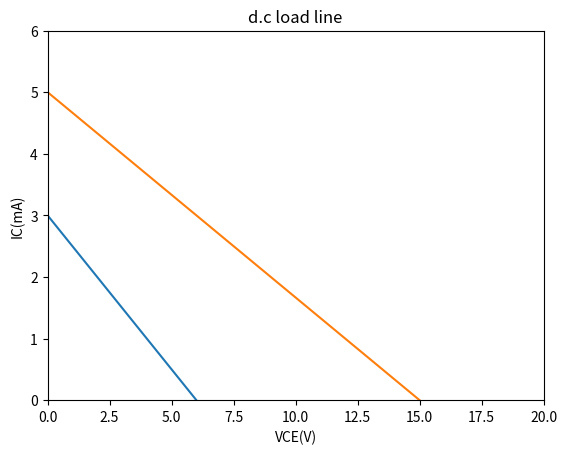

Python code for this plot:
#Variable declaration
V_CC=6.0;                     #Collector supply voltage
R_C=2.5;                      #Collector load in kΩ

#Calculations

#(i)
#For faithful amplification Vce (collector-emitter voltage)> 1V for Si transistor.
V_CE_max=1;                                   #Maximum allowed collector-emitter voltage for faithful amplification, in V.
V_Rc_max=V_CC-V_CE_max;                       #maximum voltage drop across collector load in V.
I_C_max=V_Rc_max/R_C;                         #Maximum allowed collector current in mA

#(ii)
IC_min_zero_signal=I_C_max/2;                            #Minimum zero signal collector current in mA

#Results
print("The maximum allowed collector current during application of signal for faithful amplification = %d mA."%I_C_max);
print("The minimum zero signal collector current required = %d mA."%IC_min_zero_signal);

#Variable declaration
VCC=13.0;                     #Collector supply voltage in V
V_knee=1.0;                   #Knee voltage in V
R_C=4.0;                      #Collector load  in kΩ
rate_IC_VBE=5.0;              #Rate of change of collector current IC with base-emitter voltage VBE in mA/V.
beta=100.0;                   #base current amplification factor


#Calculations
V_Rc_max=VCC-V_knee;                    #Maximum allowed voltage across collector load in V
I_C_max=V_Rc_max/R_C;                   #Maximum allowed collector current in mA
I_B_max=I_C_max/beta;                   #Maximum base current in mA
I_B_max=I_B_max*1000;                   #Maximum base current in 𝜇A

V_B_max=I_C_max/rate_IC_VBE;            #Maximum base voltage signal in V
V_B_max=V_B_max*1000;                   #Maximum base voltage signal in mV

#Results
print("Maximum base current =%d 𝜇A."%I_B_max);
print("Maximum input signal voltage =%d mV."%V_B_max);

#Variable declaration
VCC=9.0;                  #Colector supply voltage in V
VBB=2.0;                  #Base supply voltage in V
R_B=100.0;                #Base resistor's resistance in kΩ
R_C=2.0;                  #Collector load in kΩ
beta=50.0;                #base current amplification factor

#Calculations

#Case (i):

#Applying Kirchhoff's law to the input circuit
#We get, IB*RB +VBE =VBB.
#Neglecting the small base-emitter voltage, we get:
I_B=VBB/R_B;                #Base current in mA
I_C=beta*I_B;               #Collector current in mA

print("Collector current = %dmA"%I_C);

#Applying Kirchhoff's law to the output ciruit
#We get, IC*RC + VCE= VCC.
#From the above equation, we get:
V_CE=VCC-I_C*R_C;               #Collector emitter voltage in V

print("Collector emitter voltage =%dV."%V_CE);


#Case (ii):

R_B=50.0;
I_B=VBB/R_B;
I_C=beta*I_B;
V_CE=VCC  - I_C*R_C;

print("The new operating point for base resistor RB=50 kΩ is, VCE=%dV and IC=%dmA."%(V_CE,I_C));

get_ipython().run_line_magic('matplotlib', 'inline')
import matplotlib.pyplot as plt

#variable declaration
beta=100.0;               #base current amplification factor
VCC=6.0;                  #Collector suply voltagein V
VBE=0.7                   #Base emitter voltage in V
R_B=530.0;                #Base resistor's resistance in kΩ .
R_C=2.0;                  #Collector resistor's resistance in kΩ .

#Calculation
#D.C load line equation : VCE=VCC-IC*RC;
#Calculating maximum VCE  ,by IC=0;
I_C_Vce_max=0;                      #Collector current for maximum collector-emitter voltage, in mA
VCE_max=VCC;-I_C_Vce_max*R_C;       #Maximum collector-emitter voltage in V


#Calculating maximum collector current IC,by VCE=0;
V_CE_IC_max=0;             #Collector-emitter voltage for maximum collector current, in V         
I_C_max=(VCC-V_CE_IC_max)/R_C;        #Maximum collector current in mA


#Operating point:
#For input circuit, applying Kirchhoff's law, We get,
#VCC=IB*RB  + VBE.
#From the above equation,
IB=(VCC-VBE)/R_B;                #Base current in mA
IC=beta*IB;                    #Collector current

#From the output circuit, applying Kirchhoff's law, we get:
VCE=VCC-IC*R_C;                 #Collector-emitter voltage in V


#Stability factor
SF=beta+1;              

#Result
print("Operating point: VCE= %dV and IC=%d mA"%(VCE,IC));
print("Stability factor= %d."%SF);


#plot
limit = plt.gca()
limit.set_xlim([0,10])
limit.set_ylim([0,5])
VCE=[i for i in range(0,(int)(VCC+1))];          #Plot variable for V_CE
IC=[((VCC-i)/(R_C)) for i in (VCE[:])];      #Plot variable for I_C

p=plt.plot(VCE,IC);
plt.xlabel("VCE(V)");
plt.ylabel("IC(mA)");
plt.title("d.c load line");
plt.show(p);

#Variable declaration
VCC=12.0;                 #Collector supply voltage in V
beta=100.0;              #base current amplification factor
I_C_zero_signal=1.0;      #zero signal collector current in mA
VBE=0.3;                  #Base-emitter voltage of Ge transistor in V

#calculations

#Case(i)
I_B_zero_signal=I_C_zero_signal/beta;               #Zero signal base current in  mA

#applying the Kirchhoff's law along input circuit:
#We get, VCC=IB*RB +VBE
#From the above equation we get,
R_B=(VCC-VBE)/I_B_zero_signal;              #Required base resistor's resistance in kΩ

print("Value of base resistor for operating the given Ge transistor at zero signal IC=1mA is = %d kΩ"%R_B);



#Case(ii)
beta=50;
I_B=(VCC-VBE)/R_B;                  #Base current of another transistor with beta=50, in mA
I_C_zero_signal=beta*I_B;           #Zero signal collector current for beta=50 , in mA

print("The new value of zero signal collector current =%.1fmA"%I_C_zero_signal);

#Variable declaration
VCC=10.0;                     #Collector supply voltage in V
VBE=0;                        #Base emitter voltage in V(considering itas zero due to it's small value)
R_B=1.0;                      #Base resistor's resistance in MΩ
R_C=2.0;                      #Collector resistor's resistance in kΩ                  
R_E=1.0;                      #Emitter resistor's resistance in kΩ
beta=100.0;                   #Base current amplification factor

#Calculations
#using Kirchhoff's law in the input circuit, we get:
#VCC=IB*RB +VBE +IE*RE
#Since, IE=(beta +1)*I_B
#From the above equation we get:
I_B=round((VCC-VBE)/((beta + 1)*R_E + R_B*1000),4);           #Base current in mA
I_C=round(beta*I_B,2);                                   #Collector current in mA
I_E=I_B+I_C;                                    #Emitter current in mA

#Result
print("Base current =%.4f mA"%I_B);
print("Collector current =%.2f mA"%I_C);
print("Emitter current =%.3f mA"%I_E);

#Variable declaration
VCE=8.0;                      #Collector-emitter voltage at operating point in V
IC=2.0;                       #Colector current at operating point in mA
VCC=15.0;                     #Collector supply voltagein V
beta=100.0;                   #base current amplification factor
VBE=0.6;                    #base emitter voltage in V

#Calculations
#Applying Kirchhoff's law along the output circuit,
#we get, VCC=VCE+IC*RC.
#So, from above equation we get:
RC=(VCC-VCE)/IC;                 #Collector resistor's resistance in kΩ .
IB=IC/beta;                      #Base current in mA

#Applying Kirchhoff's law along the input circuit,
#we get, VCC=IB*RB + VBE
#So, from the above equation:
RB=(VCC-VBE)/IB;                #Base resistor's resistance in kΩ .


#Results
print("Collector load =%.1f kΩ ."%RC);
print("Base resistor=%d kΩ ."%RB);

#Variable declaration
VCC=12.0;                #Collector supply voltage in V
VBE=0.7;                 #Base-emitter voltage in V
RB=100.0;                #Base resistor's resistance in kΩ
RC=560.0;                #Collector resistor's resistance in Ω
beta_25=100.0;           #base current amplification factor at 25 degree celsius
beta_75=150.0;           #base current amplification factor at 25 degree celsius


#Calculations


#Applying Kirchhoff's law along input circuit, we get
#VCC=IB*RB+VBE
IB=(VCC-VBE)/RB;                #Base current at 25 degree celsius, in mA


#For temperature 25 degree celsius
IC_25=beta_25*IB;                  #Collector current at 25 degree celsius, in mA


#Applying Kirchhoff's alw at the output circuit,
#we get: VCC=IC*RC + VCE
#From the above equation,
VCE_25=round(VCC-(IC_25/1000)*RC,2);                #Collector emitter voltage  at 25 degree celsius, in V


#For temperature 75 degree celsius
IC_75=round(beta_75*IB,0);                  #Collector current at 75 degree celsius, in mA

#Applying Kirchhoff's alw at the output circuit,
#we get: VCC=IC*RC + VCE
#From the above equation,
VCE_75=round(VCC-(IC_75/1000)*RC,2);                #Collector emitter voltage at 75 degree celsius, in V


change_IC=(IC_75-IC_25)*100.0/IC_25;        #percentage change in collector current
change_VCE=(VCE_75-VCE_25)*100.0/VCE_25;    #Percentage change in collector-emitter voltage 

#Results
print("The percentage change in collector current =%d%%"%change_IC);
print("The percentage change in collector-emitter voltage =%.1f%%"%change_VCE);

#Variable declaration
VCE_max=20.0;             #Maximum collector-emitter voltage in V
VBE=0.7;                  #Base-emitter voltage in V
IC_max=8.0;               #Maximum collector current in mA
IB=40.0;                  #Base current in microampere

#Calculations

#During cut off state the collector-emitter voltage is maximum and equal to collector supply voltage
VCC=VCE_max;                #Collector supply voltage in V

#Maximum collector current IC_max=collector supply voltage(VCC)/collector load(RC)
#Collector load(RC)=VCC*IC_max
RC=VCC/IC_max;                  #Collector load in kΩ .

#Applying Kirchhoff's law along input circuit,
#we get, VCC=IB*RB +VBE.
#From the above equation, we get:
RB=(VCC-VBE)/(IB/1000);    #Base resistor's resistance in kΩ .

#Results
print("Collector supply voltage = %dV"%VCC);
print("Collector load=%.1f kΩ ."%RC);
print("Base resistor's resistance=%.1f kΩ ."%RB);

#Variable declaration
VCC=20.0;                     #Collector supply voltage in V
VEE=-20.0;                     #Emitter supply voltage in V
RB=100.0;                     #Base resistor's resistance in kΩ
RC=4.7;                       #Collector resistor's resistance in kΩ
RE=10.0;                      #Emitter resistor's resistance in kΩ
VBE=0.7;                      #Base-emitter voltage in V
beta=85.0;                    #Base current amplification factor


#Calculations
#Applying Kirchhoff's voltage law along the base-emitter circuit (input circuit),
#we get,IB*RB  +IE*RE +VBE -VEE=0.
#Since IB=IC/beta and IC~IE,
#(IE/beta)*RB + IE*RE + VBE + VEE =0.
IE=(-VEE-VBE)/(RE + RB/beta);                        #Emitter current in mA
IC=IE;                                              #Collector current (approximately equal to emitter current) in mA

#Applying Kirchhoff's law from VCC till collector terminal,
#we get, VCC - IC*RC =VC
VC=VCC-IC*RC;                               #voltage at collector terminal in V

#Applying Kirchhoff's law from emitter terminal to VEE
#we get, VE -IE*RE =VEE
VE=VEE + IE*RE;                             #Voltage at emitter treminal in V

VCE=VC-VE;                                  #Collector-emitter voltage in V

#Results
print("The collector current = %.2f mA"%IC);
print("The emitter current = %.2f mA"%IE);
print("The voltage at collector terminal = %.1f V"%VC);
print("The collector-emitter voltage = %.1f V"%VCE);

#Variable declaration
VCC=20.0;                     #Collector supply voltage in V
VEE=-20.0;                     #Emitter supply voltage in V
RB=100.0;                     #Base resistor's resistance in kΩ
RC=4.7;                       #Collector resistor's resistance in kΩ
RE=10.0;                      #Emitter resistor's resistance in kΩ
beta1=85.0;                   #Base current amplification factor for case 1       
beta2=100.0;                  #Base current amplification factor for case 1
VBE_1=0.7;                    #Base emitter voltage for case 1 in V
VBE_2=0.6;                    #Base emitter voltage for case 2 in V


#Calculations
#For beta=85 and VBE=0.7,
#As calculated in the previous question,
IC_1=1.73;                          #Collector current in mA.
VCE_1=14.6;                           #Collector-emitter voltage in V.


#For case (ii)
#beta=100 and VBE=0.6

#Applying Kirchhoff's voltage law along the base-emitter circuit (input circuit),
#we get,IB*RB  +IE*RE +VBE -VEE=0.
#Since IB=IC/beta and IC~IE,
#(IE/beta)*RB + IE*RE + VBE +VEE =0.
IE_2=round((-VEE-VBE_2)/(RE + RB/beta2),2);                        #Emitter current in mA
IC_2=IE_2;                                                #Collector current (approximately equal to emitter current) in mA

#Applying Kirchhoff's law from VCC till collector terminal,
#we get, VCC - IC*RC =VC
VC=round(VCC-IC_2*RC,1);                               #voltage at collector terminal in V

#Applying Kirchhoff's law from emitter terminal to VEE
#we get, VE -IE*RE =VEE
VE=round(VEE + IE_2*RE,1);                             #Voltage at emitter treminal in V

VCE_2=VC-VE;                                #Collector-emitter voltage in V


change_IC= (IC_2-IC_1)*100/IC_1;                    #%age change in collector current

change_VCE=(VCE_2-VCE_1)*100/VCE_2;                 #%age change in collector-emitter voltage



#Results
print("Percentage change in collector current =%.1f%%"%change_IC);
print("Percentage change in collector-emitter voltage =%.1f%%"%change_VCE);

#Variable declaration
VCC=20.0;                 #Collector supply voltage in V
VBE=0.7                   #Base-emitter voltage in V
RB=100.0;                 #Base resistor's resistance in kΩ
RC=1.0;                   #Collector resistor's resistance in kΩ
beta=100.0;               #base current amplification factor


#Calculations
#Applying Kirchhoff's law along input circuit,
#we get, VCC -IC*RC -IB*RB -VBE=0.
#since IC= beta*IB,
#We get,
IB=(VCC-VBE)/(RB + beta*RC);            #Base current in mA
IC=beta*IB;                             #Collector current in mA

#Applying Kirchhoff's law along the output circuit,
#we get, VCC-VCE - IC*RC=0.
#From the above equation,
VCE=VCC-IC*RC;                          #Collector emitter voltage in V


#Results
print("The operating point : VCE=%.2fV and IC=%.2fmA."%(VCE,IC));


#Variable declaration
VCC=12.0;                         #Collector supply voltage in V
VBE=0.3;                          #Base emitter voltage in V
IC=1.0;                           #Collector current in mA
VCE=8.0;                          #Collector emitter voltage in V
beta=100.0;                         #Base current amplification factor

#Calculations

#Case(i)

#Applying Kirchhoff's law along the output circuit,
#we get, VCC-IC*RC-VCE=0.
#from the above equation we get,
RC=(VCC-VCE)/IC;             #Collector load in kilo ohm
IB=IC/beta;                  #Base current in mA

#Applying Kirchhoff's law along input circuit
#we get, VCC-VBE-(beta*IB*RC)-IB*RB=0.
#From the above equation we get,
RB=round((VCC-VBE-beta*IB*RC)/IB,0);         #Base resistor's resistance in kΩ

#Results
print("The resistance value of base resistor=%d kΩ and collector load= %d kΩ."%(RB,RC));

#Case(ii)

beta=50;

#Applying Kirchhoff's law along input circuit,
#we get, VCC -IC*RC -IB*RB -VBE=0.
#since IC= beta*IB,
#We get,
IB=(VCC-VBE)/(RB + beta*RC);            #Base current in mA
IC=beta*IB;                             #Collector current in mA

#Applying Kirchhoff's law along the output circuit,
#we get, VCC-VCE - IC*RC=0.
#From the above equation,
VCE=round(VCC-IC*RC,1);                          #Collector emitter voltage in V

#Results
print("The operating point : VCE=%.1fV and IC=%.1fmA."%(VCE,IC));


#Variable declaration
VCE=2.0;                      #Collector-emitter voltage at operating point in V
VBE=0.7;                      #Base-emitter voltage in V            
IC=1.0;                       #Collector current at operating point in mA
beta=100.0;                   #Base current amplification factor

#Calculations
IB=IC/beta;                     #Base current in mA

#As, VCE=VCB +VBE
#we get,
VCB=VCE-VBE;                    #Collector-base voltage in V
RB=VCB/IB;                      #Base resistor's resistance in kΩ

#Results
print("Value of base resistor's resistance=%d kΩ."%RB);

#Variable declaration
VCC=12.0;                 #Collector supply voltage in V
VBE=0.7                   #Base-emitter voltage in V
RB=400.0;                 #Base resistor's resistance in kΩ
RC=4.0;                   #Collector resistor's resistance in kΩ
RE=1.0;                   #Emitter resistor's resistance in kΩ
beta=100.0;               #Base current amplification factor


#Calculations
#Applying Kirchhoff's law along outut circuit,
#we get, VCC -(IC+IB)*RC -IB*RB -VBE - IE*RE=0.
#since IC= beta*IB, IC+IB ~ IC and IE~IC,
#We get, VCC - IC*RC -(IC/beta)*RB -VBE - IE*RE
IC=(VCC-VBE)/(RB/beta + RC + RE);       #Collector current current in mA.
IE=IC;                                                #Emitter current in mA

#Applying Kirchhoff's law along the output circuit,
#we get, VCC-VCE - IC*RC -IE*RE=0. (IE~IC)
#From the above equation,
VCE=VCC-IC*(RC+RE);                          #Collector emitter voltage in V


#Results
print("The operating point : VCE=%.1fV and IC=%.2fmA."%(VCE,IC));


#Variable declaration
VCC=10.0;                     #Collector supply voltage in V
RB=100.0;                     #Base resistor's resistance in kΩ
RC=10.0;                      #Collector resistor's resistance in kΩ
RE=0;                         #Emitter resistor's  resistance in kΩ
VBE=0.7;                      #Base-emitter voltage in V
beta=100.0;                   #Base current amplification factor

#Calculations
#Applying Kirchhoff's law along outut circuit,
#we get, VCC -(IC+IB)*RC -IB*RB -VBE - IE*RE=0.
#since IC= beta*IB, IC+IB ~ IC and IE~IC,
#We get, VCC - IC*RC -(IC/beta)*RB -VBE - IE*RE
IC=(VCC-VBE)/(RC +RB/beta + RE);                #Collector current in mA

#Applying Kirchhoff's law along the output circuit,
#we get, VCC-VCE - IC*RC =0. (IE~IC)
#From the above equation,
VCE=VCC-IC*RC;                                  #Collector-emitter voltage in V

#Results
print("The d.c bias values are: VCE=%.2fV and IC=%.3fmA"%(VCE,IC));

get_ipython().run_line_magic('matplotlib', 'inline')
import matplotlib.pyplot as plt

#Variable declaration
VCC=15.0;                           #Collector supply voltage in V
R1=10.0;                            #Resistor R1's resistance in kΩ
R2=5.0;                             #Resistor R2's resistance in kΩ
RC=1.0;                             #Collector resistor's resistance in kΩ              
RE=2.0;                             #Emitter resistor's resistance in kΩ
VBE=0.7;                            #Base-emitter voltage in V

#Calculations
#Applying Kirchhoff's law along output circuit
#VCE=VCC-IC*(RC+RE);
#IC=0, for VCE_max
VCE_max=VCC;                        #Maximum collector-emitter voltage in V
#VCE=0, for IC_max
IC_max=VCC/(RC+RE);                 #Maximum collector current in mA

#Operating point
V2=(VCC*R2)/(R1+R2);                #Voltage across R2 resistor V
IE=(V2-VBE)/RE;                     #Emitter current in mA
IC=IE;                              #Collector current(Approx. equal to emitter current) in mA
VCE=VCC-IC*(RC+RE);                 #Collector-emitter voltage in V

#Results
print("Collector-emitter voltage at operating point=%.2fV"%VCE);
print("Collector current at operating point = %.2fmA"%IC);

#plot
limit = plt.gca()
limit.set_xlim([0,20])
limit.set_ylim([0,6])
VCE=[i for i in range(0,(int)(VCC+1))];          #Plot variable for V_CE
IC=[((VCC-i)/(RC+RE)) for i in (VCE[:])];      #Plot variable for I_C

p=plt.plot(VCE,IC);
plt.xlabel("VCE(V)");
plt.ylabel("IC(mA)");
plt.title("d.c load line");
plt.show(p);

#Variable declaration
VCC=15.0;                           #Collector supply voltage in V
R1=10.0;                            #Resistor R1's resistance in kΩ .
R2=5.0;                             #Resistor R2's resistance in kΩ .
RC=1.0;                             #Collector resistor's resistance in kΩ .              
RE=2.0;                             #Emitter resistor's resistance in kΩ .
VBE=0.7;                            #Base-emitter voltage in V

#Calculations
#Using Thevenin's Theorem for replacing circuit consisting of VCC,R1,R2
E0=(VCC*R2)/(R1+R2);                #Thevenin's voltage in V
R0=(R1*R2)/(R1+R2);                 #Thevenin's equivalent resistance in kΩ .

#Applying Kirchhoff' law along thevenin's equivalent circuit,
#E0=IB*R0+VBE+IE*RE;
#Since IE~IC and IC=beta*IB
#IC=(E0-VBE)/(R0/beta +RE);
IC=(E0-VBE)/RE;                         #(Since R0/beta << RE) collector current in mA
VCE=VCC-IC*(RC+RE);                     #Collector emitter voltage in V


#Results
print("Collector-emitter voltage at operating point=%.2fV"%VCE);
print("Collector current at operating point = %.2fmA"%IC);

#Variable declaration
VCC=12.0;                           #Collector  supply voltage in V
RE=1.0;                             #Emitter resistor, kΩ .
R1=50.0;                            #Resistor R1, kΩ .
R2=10.0;                            #Resistor R2, kΩ .


#Calculations

#(i)
VBE=0.1;                            #Base-emitter voltage in V
V2=(VCC*R2)/(R1+R2);                #Voltage drop across resistor R2, V 
IE=(V2-VBE)/RE;                     #Emitter current in mA

print("(i)Emitter current= %.1fmA"%IE);

#(ii)
VBE=0.3;                            #Base-emitter voltage in V
V2=(VCC*R2)/(R1+R2);                #Voltage drop across resistor R2, V
IE=(V2-VBE)/RE;                     #Emitter current in mA

print("(ii)Emitter current= %.1fmA"%IE);

#Variable declaration
VCC=20.0;                   #Collector supply voltage, V
R1=10.0;                    #Resistor R1, kΩ
R2=10.0;                    #Resistor R2, kΩ .
RC=1.0;                     #Collector resistor, kΩ .
RE=5.0;                     #Emitter resistor, kΩ .


#Calculations
V2=(VCC*R2)/(R1+R2);                #Voltage drop across resistor R2, V

#Applying kirchhoff's law from base terminal to emitter resistor
#V2=VBE+IE*RE
#VBE is neglected due to its small value

IE=V2/RE;                     #Emitter current in mA
IC=IE;                              #Collector current (approx. equal to emitter current), mA

#Applying Kirchhoff's law along output circuit
VCE=VCC-IC*(RC+RE);                 #Collector-emitter voltage , V
VC=VCC-IC*RC;                       #Voltage at collector terminal,V


#Results
print("Emitter current =%dmA"%IE);
print("Collector-emitter voltage=%dV"%VCE);
print("Collector terminal's voltage=%dV"%VC);


#Variable declaration
VCC=12.0;                 #Collector supply voltage, V
VBE=0.7;                  #Base-emitter voltage, V
beta=50;                  #Base current amplification factor
R1=150;                   #Resistor R1, kΩ .
R2=100;                   #Resistor R2, kΩ .
RC=4.7;                   #Collector resistor, kΩ .
RE=2.2;                   #Emitter resistor, kΩ  .

#Calculations
#Using Thevenin's theorem, calculating Thevenin's voltage and resistance
E0=(VCC*R2)/(R1+R2);        #Thevenin's voltage, V
R0=(R1*R2)/(R1+R2);         #Thevenin's resistance, kΩ .

#Applying Kirchhoff' law along thevenin's equivalent circuit,
#E0=IB*R0+VBE+IE*RE;
#Since IE~IC and IC=beta*IB
IB=round((E0-VBE)/(R0+beta*RE),3);              #Base current in mA
IC=round(beta*IB,1);                             #Collector current, mA

#Applying Kirchhoff's law along the output circuit
VCE=VCC-IC*(RC+RE);                     #Collector-emitter voltage, V

S=(beta+1)*(1+R0/RE)/(beta +1+R0/RE);               #Stability factor


#Results
print("Operating point : VCE= %.2fV and IC=%.1fmA"%(VCE,IC));
print("Stability factor=%.1f"%S);


#Variable declaration
VCC=15.0;                 #Collector supply voltage, V
VBE=0.7;                  #Base-emitter voltage , V
beta=100.0;                 #Base current amplification factor
R1=6.0;                     #Resistor R1, kΩ .
R2=3.0;                     #Resistor R2, kΩ .
RC=470.0;                   #Collector resistor, Ω.
RE=1.0;                     #Emitter resistor, kΩ .

#Calculations
#Using Thevenin's theorem, calculating Thevenin's voltage and resistance
E0=(VCC*R2)/(R1+R2);        #Thevenin's voltage, V
R0=(R1*R2)/(R1+R2);         #Thevenin's resistance, kΩ .

#Applying Kirchhoff' law along thevenin's equivalent circuit,
#E0=IB*R0+VBE+IE*RE;
#Since IE~IC and IC=beta*IB
IB=round((E0-VBE)/(R0+beta*RE),3);              #Base current in mA
IC=round(beta*IB,1);                             #Collector current, mA

#Applying Kirchhoff's law along the output circuit
VCE=VCC-IC*(RC/1000+RE);                     #Collector-emitter voltage, V

S=(beta+1)*(1+R0/RE)/(beta +1+R0/RE);               #Stability factor

#Results
print("Operating point : VCE= %.2fV and IC=%.1fmA"%(VCE,IC));
print("Stability factor=%.2f"%S);


#Varaible declaration
VCC=9;                    #Collector supply voltage, V
VCE=3;                    #Collector-emitter voltage, V
VBE=0.3;                    #Base-emitter voltage in V
RC=2.2;                     #Collector resistor , kΩ .
IC=2;                     #Collector current, mA
beta=50.0;                  #Base current amplification factor

#Calculations
IB=IC/beta;                 #Base current in mA

#According to given relation, I1=10*IB
I1=IB*10;                   #Current through the resistor R1, mA

#I1=VCC/(R1+R2), .'s LAW
R1_R2_sum=VCC/I1;               #Sum of the resistor's R1 and R2, kΩ (OHM'S LAW).

#Applying Kirchhoff's law along the output circuit
#VCC=IC*RC+VCE+IE*RE
#IC~IE
RE=(VCC-IC*RC-VCE)/IC;      #Emitter resistor, kΩ .
RE=round(RE*1000,0);                 #Emittter resistor, Ω .

IE=IC;                      #Emittter current(approximately equal to collector current), mA
VE=IE*(RE/1000);                   #Voltage at emitter terminal (OHM's LAW), V
V2=VBE+VE;                  #Voltage drop across resistor R2, V

R2=V2/I1;                   #Resistor R2,(OHM's LAW), kΩ .
R1=R1_R2_sum-R2;            #Resistor R1, kΩ .



#Results
print("RE=%d Ω., R1=%.2f kΩ . and R2=%.2f kΩ ."%(RE,R1,R2));

#Variable declaration
VCC=16.0;                     #Collector supply voltage, V
R2=20.0;                      #Resistor R2, kΩ
RE=2.0;                       #Emitter resistor, kΩ
VCE=6.0;                      #Collector-emitter voltage, V
IC=2.0;                       #Collector current , mA
VBE=0.3;                      #Base-emitter voltage,V
alpha=0.985;                  #Current amplification factor

#Calculations
beta=alpha/(1-alpha);               #Base current amplificatioon factor
IE=IC;                              #Emitter current, mA
IB=IC/beta;                         #Base current, mA
VE=IE*RE;                           #Emitter voltage,(OHM's LAW) V
V2=VBE+VE;                          #Voltage drop across resistor R2,(Kirchhoff's law) V
V_R1=VCC-V2;                        #Voltage drop across resistor R1, V
I1=V2/R2;                           #Current through resistor R2 an R1,(OHM's LAW) mA
R1=V_R1/I1;                         #Resistor R1,(OHM's LAW) kΩ

V_RC=(VCC-VCE-VE);                  #Voltage across collector resistor, V
RC=V_RC/IC;                         #Collector resistor,(OHM's LAW) kΩ


#Results
print("R1=%.1f kΩ and RC=%d kΩ."%(R1,RC));

#Variable declaration
VCC=15.0;                     #Collector supply voltage, V
R1=10.0;                      #Resistor R1, kΩ 
R2=5.0;                       #Resistor R2, kΩ 
RC=1.0;                       #Collector resistor, kΩ 
RE=2.0;                       #Emitter resistor, kΩ 
VBE=0.7;                      #Base-emitter voltage, V
beta=100;                     #Base current amplification factor

#Calculations
#Using Thevenin's theorem, calculating Thevenin's voltage and resistance
E0=(VCC*R2)/(R1+R2);        #Thevenin's voltage, V
R0=(R1*R2)/(R1+R2);         #Thevenin's resistance, kΩ 

#Applying Kirchhoff' law along Thevenin's equivalent circuit,
#E0=IB*R0+VBE+IE*RE;
#Since IE~IC and IB=IE/beta,
IE=(E0-VBE)/(R0/beta + RE);                 #Emitter current , mA


#Calculations
print("The exact value of emitter current in the circuit = %.2fmA."%IE);


#Variable declaration
IE=2.0;                     #Emitter current, mA
IB=50.0;                    #Base current, mA
VCC=10.0;                   #Collector supply voltage, V
VBE=0.2;                    #Base-emitter voltage, V
R2=10.0;                    #Resistor R2, kΩ
RE=1.0;                     #Emitter resistance, kΩ

#Calculations
#Applying Kirchhoff's law from the base to the emitter resistor,
V2=VBE+IE*RE;                   #Voltage at base terminal, V
I2=V2/R2;                       #Current through the resistor R2, mA
I1=I2+IB/1000;                  #Current through the resistor R2, mA
V1=VCC-V2;                      #Voltage drop across the resistor R2
R1=V1/I1;                       #Resistor R1, kΩ


#Results
print("The value of the resistor R1=%.2f kΩ."%R1);

#Variable declaration
VCC=8.0;                  #Collector supply voltage, V
RB=360.0;                 #Base resistor, kΩ
RC=2.0;                   #Collector resistor, kΩ
VBE=0.7;                  #Base-emitter voltage, V
beta=100.0;               #base current amplification factor


#Calculations
IC_max=VCC/RC;              #Maximum collector current, mA
VCE_max=VCC;                #Maximum collector voltage, V

#Operating point
#Applying Kirchhoff's law along the input circuit
IB=(VCC-VBE)/RB;                    #Base current, mA
IC=beta*IB;                         #Collector current, mA

#Kirchhoff' law along the output circuit
VCE=VCC-IC*RC;                      #Collector-emitter voltage, V

#Results
print("VCE=%.2fV, is approximately half of VCC=%dV \n therefore it is mid-point biased."%(VCE,VCC));

#Variable declaration
VCC=10.0;                     #Collector supply voltage, V
VBE=0.7;                     #Base-emitter voltage, V
beta=50.0;                     #Base current amplification factor
R1=12.0;                     #Resistor R1, kΩ 
R2=2.7;                      #Resistor R2, kΩ 
RC=620.0;                    #Collector resistor, Ω 
RE=180.0;                    #Emitter resistor, Ω


#Calculations
#Voltage divder rule across R1 and R2
V2=round((VCC*R2)/(R1+R2),2);            #Voltage drop across resistor R2, V
IE=round(((V2-VBE)/RE)*1000,2);                 #Emitter current, mA
IC=IE;                          #Collector current(Approximately equal to emitter current), mA
print("IC~IE=%.2fmA."%IC);

#Applying Kirchhoff's law along the output circuit
VCE=VCC-(IC/1000)*(RC+RE);                 #Collector-emitter voltage, V

#Results
print("VCE=%.2fV, is approximately half of VCC=%dV \n therefore it is mid-point biased."%(VCE,VCC));

from math import sqrt

#Variable declaration
VCC=10.0;                    #Collector supply voltage, V
IC=10.0;                     #Collector  current, mA   
VBE=0.7;                     #Base-emitter voltage, V
R1=1.5;                      #Resistor R1, kΩ 
R2=680.0;                    #Resistor R2, Ω  
RC=260.0;                    #Collector resistor, Ω 
RE=240.0;                    #Emitter resistor, Ω 
beta_min=100;                #Minimum value of base current amplification factor
beta_max=400;                #Maximum value of base current amplification factor

#Calculations
#Voltage divder rule across R1 and R2
V2=round((VCC*R2/1000)/(R1+R2/1000),2);               #Voltage drop across resistor R2, V
IE=round((V2-VBE)/(RE/1000),0);                         #OHM' LAW, Emitter current, mA
IC=IE;                                  #Collector current(approx. equal to emitter current),mA
beta_avg=sqrt(beta_min*beta_max);       #Average value of base current amplification factor
IB=IE/(beta_avg +1);                    #Base current, mA
IB=IB*1000;                             #Base current, 𝜇A

#Results
print("Base current= %.2f 𝜇A"%IB);

#Variable declaration
VEE=12.0;                    #Emitter supply voltage, V
RC=1.5;                     #Collector resistor, kΩ
RB=120.0;                   #Base resistor kΩ
RE=510.0;                   #Emitter resistor, Ω                 
VBE=0.7;                    #Base-emitter voltage, V
beta=60.0;                  #Base current amplification factor

#Calculations
#Applying Kirchhoff's voltage law,
#IB*RB - VBE - IE*RE +VEE=0
#Since IE~IC and IC=beta*IB,
IB=(VEE-VBE)/(RB + beta*RE/1000);           #Base current , mA
IC=round(beta*IB,1);                                 #Collector current, mA

#Applying Kirchhoff's voltage law along output circuit,
VCE=VEE-IC*(RC + RE/1000);                        #Collector-emitter voltage, V


#Results
print("Operating point : VCE= %.2fV and IC=%.1fmA."%(VCE,IC));

from math import floor

#Variable declaration
VEE=9.0;                    #Emitter supply voltage, V
RC=1.2;                     #Collector resistor, kΩ
RB=100.0;                   #Base resistor ,kΩ
VBE=0.7;                    #Base-emitter voltage, V
beta=45.0;                  #Base current amplification factor

#Calculations
#Applying Kirchhoff's voltage law,
#IB*RB + VBE=VEE
#Since IE~IC and IC=beta*IB,
IB=round((VEE-VBE)/RB,3);           #Base current , mA
IC=floor(beta*IB*100)/100;                                 #Collector current, mA

#Applying Kirchhoff's voltage law along output circuit,
VCE=VEE-IC*RC;                        #Collector-emitter voltage, V

#Results
print("Operating point : VCE= %.2fV and IC=%.2fmA."%(VCE,IC));

#Variable declaration
VCC=16.0;                   #Collector supply voltage, V
VBE=0.7;                    #Base-emitter voltage, V
IC=1.0;                     #Collector current, mA
VCE=6.0;                    #Collector-emitter voltage, V
beta=150.0;                 #Base current amplification factor

#Calculations
#For a good design, VE=VCC/10;
VE=VCC/10;                  #Emitter terminal's voltage, V
#OHM's Law
#And, taking IE~IC
RE=VE/IC;                   #Emitter resistor, kΩ

#Applying Kirchhoff's voltage law alog output circuit:
#VCC=IC*RC + VCE + VE
RC=(VCC-VCE-VE)/IC;                       #Collector resistor, kΩ
V2=VE+VBE;                                #Voltage drop across resistor R2,V
#From the relation I1=10*IB
R2=(beta*RE)/10;                          #Resistor R2, kilo ohm

#From voltage divider rule across R1 and R2,
#V2=(VCC*R2)/(R1+R2)
R1=(VCC-V2)*R2/V2;                          #Resistor R1, kΩ            

#Results
print("RE=%.1f kΩ , RC=%.1f kΩ, R1=%.0f kΩ and R2=%d kΩ."%(RE,RC,R1,R2));

#Variable declaration
ICBO=5.0;                          #Collector to base leakage current, microampere
beta=40.0;                         #Base current amplification factor
IC_zero_signal=2.0;                #Zero signal collector current, mA
op_temp=25.0;                      #operating temperature, degree celsius
temp_risen=55.0;                   #Temperature risen, degree celsius
temp_ICBO_doubles=10.0;            #Temperature after which ICBO doubles, degree celsius

#Calculations

#(i)
ICEO=(beta+1)*ICBO;                 #Collector to emitter leakage current, microampere

#(ii)
Number_of_times_ICBO_doubled=(temp_risen - op_temp)/temp_ICBO_doubles;  #Number of times ICBO doubles
ICBO_final=ICBO*2**Number_of_times_ICBO_doubled;                        #Final value of collector to base leakage current, microampere
ICEO_final=ICBO_final*(beta + 1);                                       #Final value of collector to emitter leakage current, microampere

IC_zero_signal_55=(ICEO_final/1000) +IC_zero_signal;                    #Zero signal collector current at 55 degree celius
change=(IC_zero_signal_55-IC_zero_signal)*100/IC_zero_signal;           #Percentage change in zero signal collector current

#Result
print("(i) The percentage change in the zero signal collector current=%.0f%%. "%change)

#(iii)
#For the silicon transistor
ICBO=0.1;                          #Collector to base leakage current, microampere

ICEO=(beta+1)*ICBO;                 #Collector to emitter leakage current, microampere

Number_of_times_ICBO_doubled=(temp_risen - op_temp)/temp_ICBO_doubles;  #Number of times ICBO doubles
ICBO_final=ICBO*2**Number_of_times_ICBO_doubled;                        #Final value of collector to base leakage current, microampere
ICEO_final=ICBO_final*(beta + 1);                                       #Final value of collector to emitter leakage current, microampere

IC_zero_signal_55=(ICEO_final/1000) +IC_zero_signal;                    #Zero signal collector current at 55 degree celius
change=(IC_zero_signal_55-IC_zero_signal)*100/IC_zero_signal;           #Percentage change in zero signal collector current


#Result
print("(ii) The percentage change in the zero signal collector current=%.1f%%. "%change)

#Variable declaration
ICBO=0.02                          #Collector to base leakage current, 𝜇A
alpha=0.99;                        #Current amplification factor
IE=1.0;                            #Emitter current, mA
op_temp=27.0;                      #operating temperature, degree celsius
temp_risen=57.0;                   #Temperature risen, degree celsius
temp_ICBO_doubles=6.0;             #Temperature after which ICBO doubles, degree celsius

#Calculations
Number_of_times_ICBO_doubled=(temp_risen - op_temp)/temp_ICBO_doubles;       #Number of times ICBO doubles
ICBO_55=ICBO*2**Number_of_times_ICBO_doubled;                                #collector to base leakage current at 55 degree celsius, 𝜇A
IC=alpha*IE + ICBO_55/1000;                                                     #Collector current, mA
IB=IE-IC;                                                                    #Base current, mA
IB=IB*1000;                                                                  #Base current,𝜇A

#Results
print("Base current at 57 degree celsius=%.1f 𝜇A "%IB);

